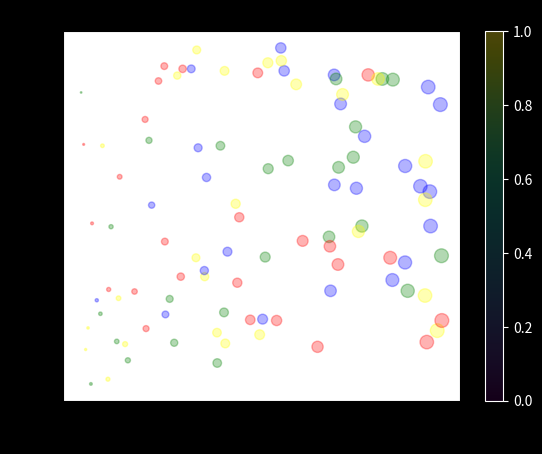

Recreate this plot in Python.
# -*- coding: utf-8 -*-
"""
Created on Mon Jan 18 18:22:28 2021

[redacted]
"""

import matplotlib.pyplot as plt
import numpy as np
import pandas as pd
import seaborn as sns

population = np.random.rand(100)
Area = np.random.randint(100,600,100)
continent =['North America','Europe', 'Asia', 'Australia']*25

df = pd.DataFrame(dict(population=population, Area=Area, continent = continent))

fig, ax = plt.subplots()

colors = {'North America':'red', 'Europe':'green', 'Asia':'blue', 'Australia':'yellow'}

# Get Unique continents
color_labels = df['continent'].unique()

# List of colors in the color palettes
rgb_values = sns.color_palette("Set3", 4)

# Map continents to the colors
color_map = dict(zip(color_labels, rgb_values))

# Finally use the mapped values
rng = np.random.RandomState(0)
x = df['population']
y = df['Area']
colors = {'North America':'red', 'Europe':'green', 'Asia':'blue', 'Australia':'yellow'}

ax.set_xlabel('Date')
ax.set_ylabel('Preice (USD)')
ax.set_title("Dummy Data")

plt.style.use('dark_background')

plt.scatter(x, y, s=100*df['population'], alpha=0.3,
            c= df['continent'].map(colors),
            cmap='viridis')

plt.colorbar();
 
plt.savefig('test.png', dpi=600)
plt.show()